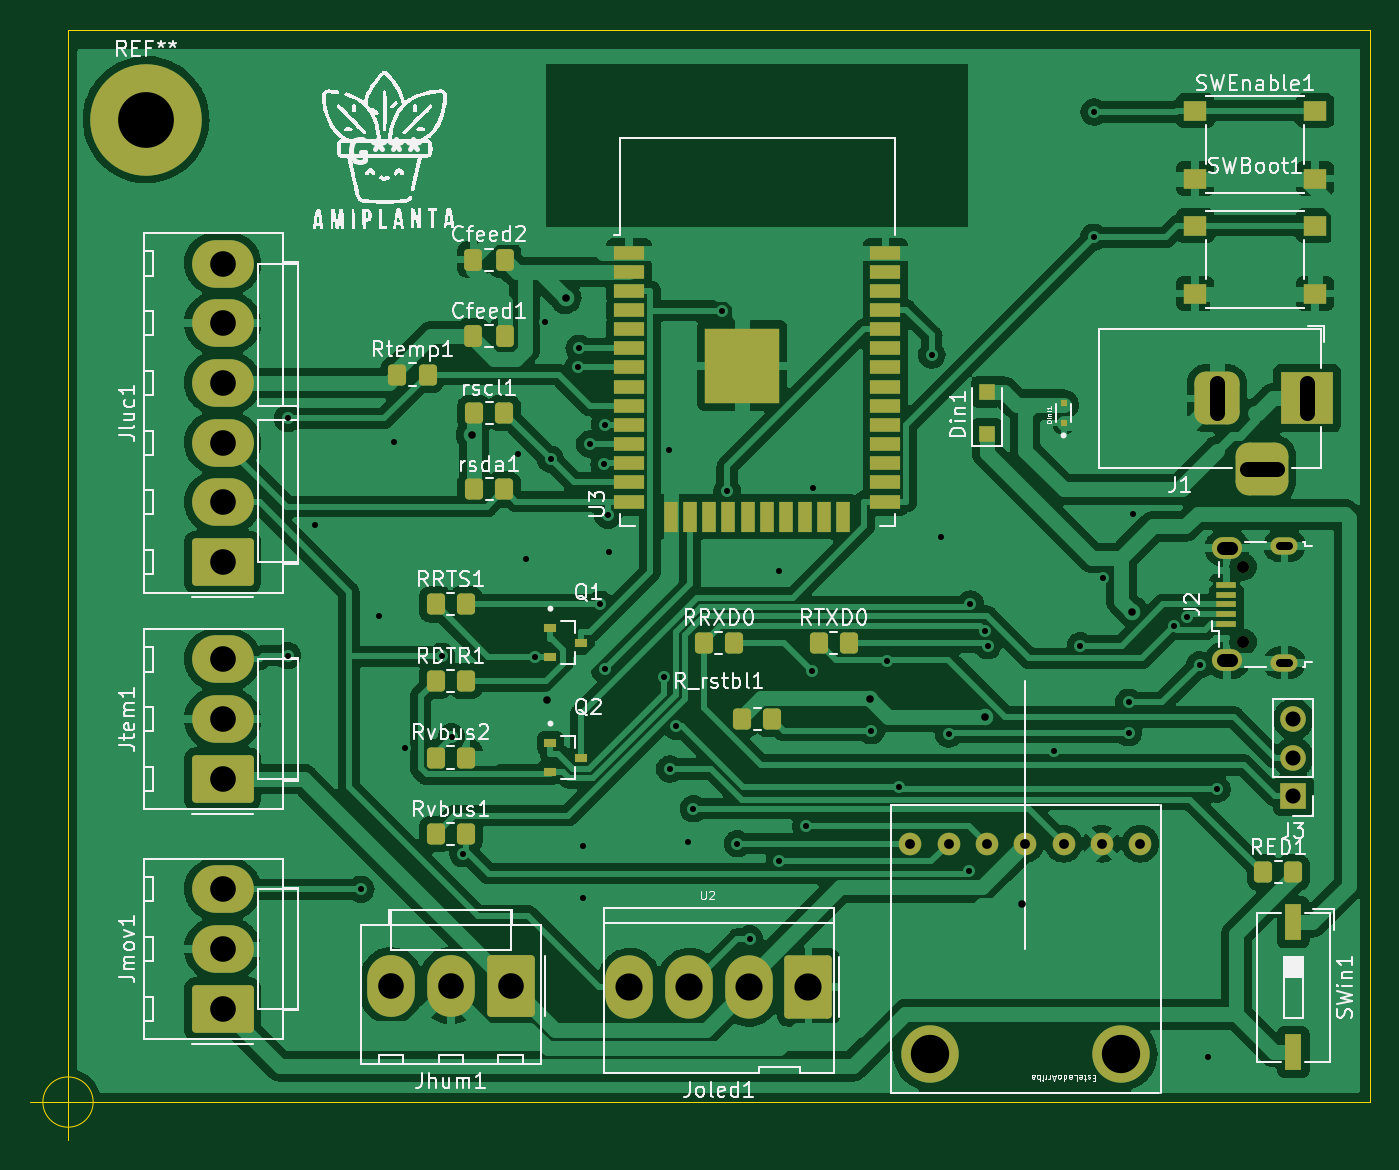
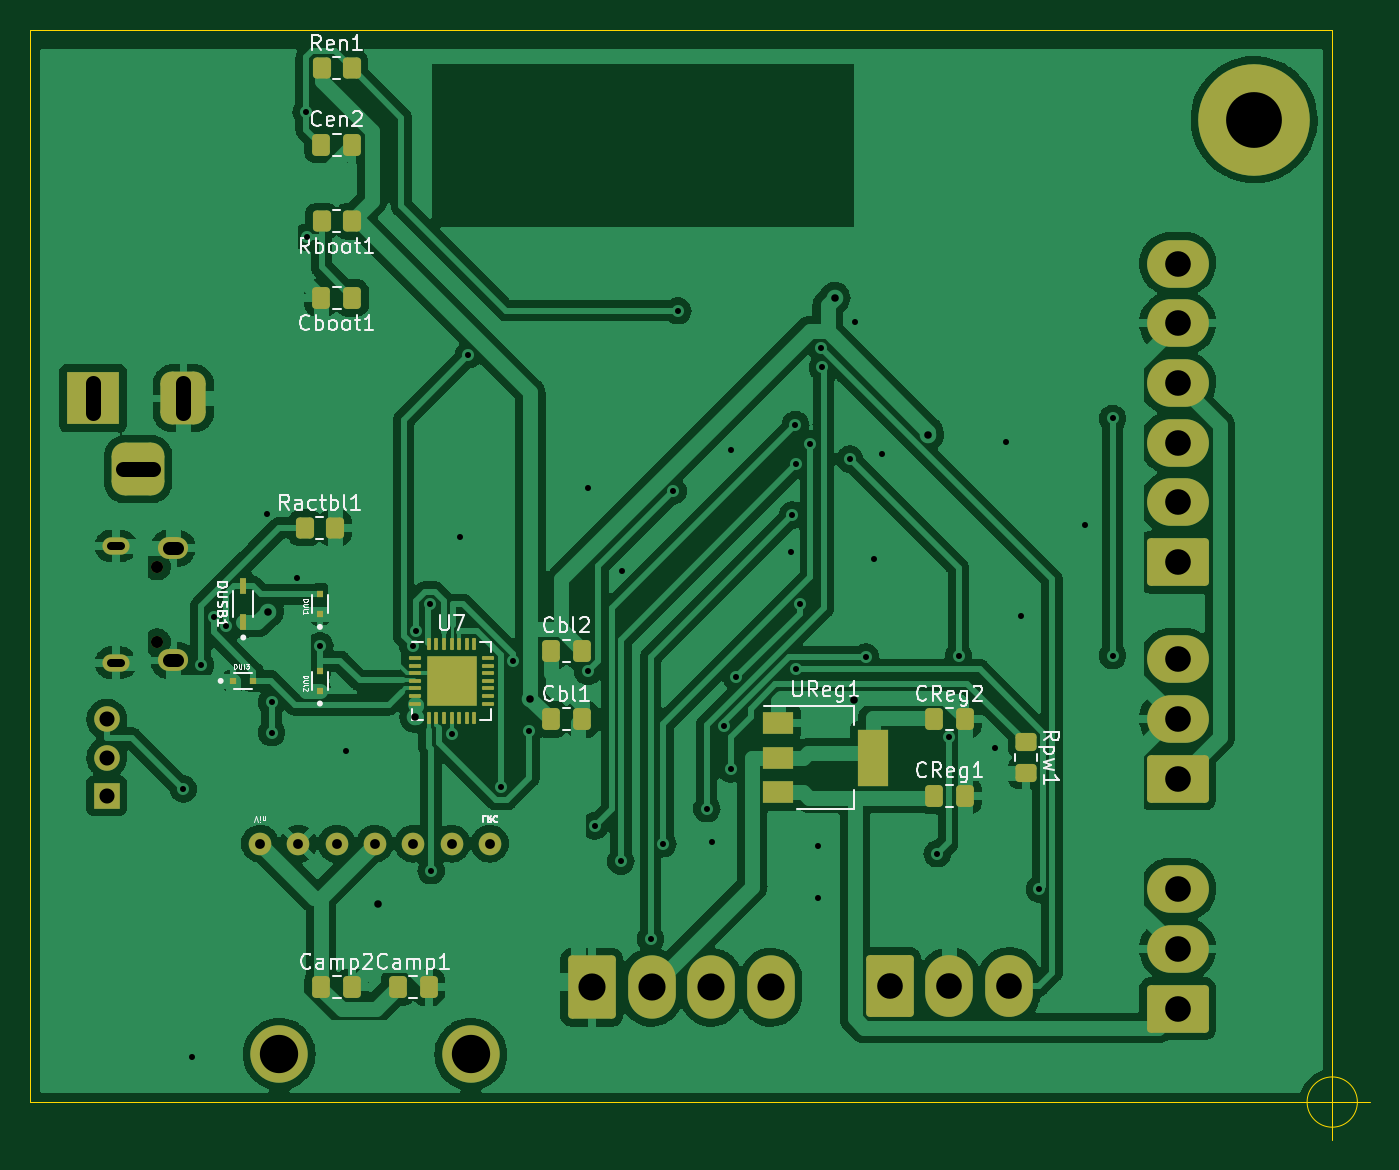
Circuit board: 11 layer files. Board 88.8 x 73.6 mm.
- bottom_copper: amiplanta-B_Cu.gbr (228331 bytes)
- bottom_mask: amiplanta-B_Mask.gbr (6088 bytes)
- paste: amiplanta-B_Paste.gbr (4210 bytes)
- bottom_silk: amiplanta-B_Silkscreen.gbr (28485 bytes)
- outline: amiplanta-Edge_Cuts.gbr (922 bytes)
- top_copper: amiplanta-F_Cu.gbr (264712 bytes)
- top_mask: amiplanta-F_Mask.gbr (6322 bytes)
- paste: amiplanta-F_Paste.gbr (4192 bytes)
- top_silk: amiplanta-F_Silkscreen.gbr (90257 bytes)
- drill: amiplanta-NPTH.drl (378 bytes)
- drill: amiplanta-PTH.drl (2681 bytes)

=== bottom_copper: amiplanta-B_Cu.gbr (228331 bytes, source omitted) ===
=== bottom_mask: amiplanta-B_Mask.gbr ===
%TF.GenerationSoftware,KiCad,Pcbnew,6.0.2+dfsg-1*%
%TF.CreationDate,2022-10-25T22:35:24-05:00*%
%TF.ProjectId,amiplanta,616d6970-6c61-46e7-9461-2e6b69636164,rev?*%
%TF.SameCoordinates,Original*%
%TF.FileFunction,Soldermask,Bot*%
%TF.FilePolarity,Negative*%
%FSLAX46Y46*%
G04 Gerber Fmt 4.6, Leading zero omitted, Abs format (unit mm)*
G04 Created by KiCad (PCBNEW 6.0.2+dfsg-1) date 2022-10-25 22:35:24*
%MOMM*%
%LPD*%
G01*
G04 APERTURE LIST*
G04 Aperture macros list*
%AMRoundRect*
0 Rectangle with rounded corners*
0 $1 Rounding radius*
0 $2 $3 $4 $5 $6 $7 $8 $9 X,Y pos of 4 corners*
0 Add a 4 corners polygon primitive as box body*
4,1,4,$2,$3,$4,$5,$6,$7,$8,$9,$2,$3,0*
0 Add four circle primitives for the rounded corners*
1,1,$1+$1,$2,$3*
1,1,$1+$1,$4,$5*
1,1,$1+$1,$6,$7*
1,1,$1+$1,$8,$9*
0 Add four rect primitives between the rounded corners*
20,1,$1+$1,$2,$3,$4,$5,0*
20,1,$1+$1,$4,$5,$6,$7,0*
20,1,$1+$1,$6,$7,$8,$9,0*
20,1,$1+$1,$8,$9,$2,$3,0*%
G04 Aperture macros list end*
%ADD10RoundRect,0.250000X1.800000X-1.330000X1.800000X1.330000X-1.800000X1.330000X-1.800000X-1.330000X0*%
%ADD11O,4.100000X3.160000*%
%ADD12C,3.810000*%
%ADD13C,1.500000*%
%ADD14R,3.500000X3.500000*%
%ADD15RoundRect,0.750000X-0.750000X-1.000000X0.750000X-1.000000X0.750000X1.000000X-0.750000X1.000000X0*%
%ADD16RoundRect,0.875000X-0.875000X-0.875000X0.875000X-0.875000X0.875000X0.875000X-0.875000X0.875000X0*%
%ADD17O,0.800000X0.800000*%
%ADD18O,1.800000X1.150000*%
%ADD19O,2.000000X1.450000*%
%ADD20R,1.700000X1.700000*%
%ADD21O,1.700000X1.700000*%
%ADD22C,7.400000*%
%ADD23RoundRect,0.250000X1.330000X1.850000X-1.330000X1.850000X-1.330000X-1.850000X1.330000X-1.850000X0*%
%ADD24O,3.160000X4.200000*%
%ADD25RoundRect,0.250000X1.330000X1.800000X-1.330000X1.800000X-1.330000X-1.800000X1.330000X-1.800000X0*%
%ADD26O,3.160000X4.100000*%
%ADD27R,2.000000X1.500000*%
%ADD28R,2.000000X3.800000*%
%ADD29R,0.460000X1.040000*%
%ADD30RoundRect,0.250000X0.337500X0.475000X-0.337500X0.475000X-0.337500X-0.475000X0.337500X-0.475000X0*%
%ADD31RoundRect,0.250000X0.350000X0.450000X-0.350000X0.450000X-0.350000X-0.450000X0.350000X-0.450000X0*%
%ADD32RoundRect,0.250000X-0.450000X0.350000X-0.450000X-0.350000X0.450000X-0.350000X0.450000X0.350000X0*%
%ADD33R,0.400000X0.480000*%
%ADD34R,0.480000X0.400000*%
%ADD35RoundRect,0.062500X0.337500X0.062500X-0.337500X0.062500X-0.337500X-0.062500X0.337500X-0.062500X0*%
%ADD36RoundRect,0.062500X0.062500X0.337500X-0.062500X0.337500X-0.062500X-0.337500X0.062500X-0.337500X0*%
%ADD37R,3.350000X3.350000*%
%ADD38RoundRect,0.250000X-0.337500X-0.475000X0.337500X-0.475000X0.337500X0.475000X-0.337500X0.475000X0*%
%ADD39RoundRect,0.250000X-0.350000X-0.450000X0.350000X-0.450000X0.350000X0.450000X-0.350000X0.450000X0*%
G04 APERTURE END LIST*
D10*
%TO.C,Jtem1*%
X33125000Y-90320000D03*
D11*
X33125000Y-86360000D03*
X33125000Y-82400000D03*
%TD*%
D12*
%TO.C,U2*%
X92710000Y-108585000D03*
X80010000Y-108585000D03*
D13*
X93980000Y-94615000D03*
X91440000Y-94615000D03*
X88900000Y-94615000D03*
X86360000Y-94615000D03*
X83820000Y-94615000D03*
X81280000Y-94615000D03*
X78740000Y-94615000D03*
%TD*%
D14*
%TO.C,J1*%
X105060000Y-65082500D03*
D15*
X99060000Y-65082500D03*
D16*
X102060000Y-69782500D03*
%TD*%
D10*
%TO.C,Jmov1*%
X33125000Y-105560000D03*
D11*
X33125000Y-101600000D03*
X33125000Y-97640000D03*
%TD*%
D17*
%TO.C,J2*%
X100800000Y-81240000D03*
X100800000Y-76240000D03*
D18*
X103550000Y-74865000D03*
X103550000Y-82615000D03*
D19*
X99750000Y-75015000D03*
X99750000Y-82465000D03*
%TD*%
D20*
%TO.C,J3*%
X104140000Y-91440000D03*
D21*
X104140000Y-88900000D03*
X104140000Y-86360000D03*
%TD*%
D22*
%TO.C,REF\u002A\u002A*%
X28050000Y-46600000D03*
%TD*%
D23*
%TO.C,Joled1*%
X71980000Y-104140000D03*
D24*
X68020000Y-104140000D03*
X64060000Y-104140000D03*
X60100000Y-104140000D03*
%TD*%
D25*
%TO.C,Jhum1*%
X52220000Y-104035000D03*
D26*
X48260000Y-104035000D03*
X44300000Y-104035000D03*
%TD*%
D10*
%TO.C,Jluc1*%
X33125000Y-75940000D03*
D11*
X33125000Y-71980000D03*
X33125000Y-68020000D03*
X33125000Y-64060000D03*
X33125000Y-60100000D03*
X33125000Y-56140000D03*
%TD*%
D27*
%TO.C,UReg1*%
X59640000Y-86600000D03*
X59640000Y-88900000D03*
D28*
X53340000Y-88900000D03*
D27*
X59640000Y-91200000D03*
%TD*%
D29*
%TO.C,DUSB1*%
X95092300Y-77550000D03*
X95092300Y-79930000D03*
%TD*%
D30*
%TO.C,Cbl2*%
X74697500Y-81830000D03*
X72622500Y-81830000D03*
%TD*%
D31*
%TO.C,Ractbl1*%
X91012300Y-73660000D03*
X89012300Y-73660000D03*
%TD*%
D32*
%TO.C,Rpw1*%
X43180000Y-87900000D03*
X43180000Y-89900000D03*
%TD*%
D33*
%TO.C,DUl2*%
X90012300Y-84480000D03*
X90012300Y-83160000D03*
%TD*%
D34*
%TO.C,DUl3*%
X95752300Y-83820000D03*
X94432300Y-83820000D03*
%TD*%
D33*
%TO.C,DUl1*%
X90012300Y-79400000D03*
X90012300Y-78080000D03*
%TD*%
D35*
%TO.C,U7*%
X83730000Y-82320000D03*
X83730000Y-82820000D03*
X83730000Y-83320000D03*
X83730000Y-83820000D03*
X83730000Y-84320000D03*
X83730000Y-84820000D03*
X83730000Y-85320000D03*
D36*
X82780000Y-86270000D03*
X82280000Y-86270000D03*
X81780000Y-86270000D03*
X81280000Y-86270000D03*
X80780000Y-86270000D03*
X80280000Y-86270000D03*
X79780000Y-86270000D03*
D35*
X78830000Y-85320000D03*
X78830000Y-84820000D03*
X78830000Y-84320000D03*
X78830000Y-83820000D03*
X78830000Y-83320000D03*
X78830000Y-82820000D03*
X78830000Y-82320000D03*
D36*
X79780000Y-81370000D03*
X80280000Y-81370000D03*
X80780000Y-81370000D03*
X81280000Y-81370000D03*
X81780000Y-81370000D03*
X82280000Y-81370000D03*
X82780000Y-81370000D03*
D37*
X81280000Y-83820000D03*
%TD*%
D30*
%TO.C,CReg2*%
X49297500Y-86360000D03*
X47222500Y-86360000D03*
%TD*%
%TO.C,Cen2*%
X89937500Y-48260000D03*
X87862500Y-48260000D03*
%TD*%
D38*
%TO.C,Cboot1*%
X87862500Y-58420000D03*
X89937500Y-58420000D03*
%TD*%
D30*
%TO.C,Camp1*%
X84857500Y-104140000D03*
X82782500Y-104140000D03*
%TD*%
D31*
%TO.C,Ren1*%
X89900000Y-43180000D03*
X87900000Y-43180000D03*
%TD*%
D30*
%TO.C,Cbl1*%
X74697500Y-86360000D03*
X72622500Y-86360000D03*
%TD*%
D39*
%TO.C,Rboot1*%
X87900000Y-53340000D03*
X89900000Y-53340000D03*
%TD*%
D30*
%TO.C,CReg1*%
X49297500Y-91440000D03*
X47222500Y-91440000D03*
%TD*%
%TO.C,Camp2*%
X89937500Y-104140000D03*
X87862500Y-104140000D03*
%TD*%
M02*

=== paste: amiplanta-B_Paste.gbr ===
%TF.GenerationSoftware,KiCad,Pcbnew,6.0.2+dfsg-1*%
%TF.CreationDate,2022-10-25T22:35:24-05:00*%
%TF.ProjectId,amiplanta,616d6970-6c61-46e7-9461-2e6b69636164,rev?*%
%TF.SameCoordinates,Original*%
%TF.FileFunction,Paste,Bot*%
%TF.FilePolarity,Positive*%
%FSLAX46Y46*%
G04 Gerber Fmt 4.6, Leading zero omitted, Abs format (unit mm)*
G04 Created by KiCad (PCBNEW 6.0.2+dfsg-1) date 2022-10-25 22:35:24*
%MOMM*%
%LPD*%
G01*
G04 APERTURE LIST*
G04 Aperture macros list*
%AMRoundRect*
0 Rectangle with rounded corners*
0 $1 Rounding radius*
0 $2 $3 $4 $5 $6 $7 $8 $9 X,Y pos of 4 corners*
0 Add a 4 corners polygon primitive as box body*
4,1,4,$2,$3,$4,$5,$6,$7,$8,$9,$2,$3,0*
0 Add four circle primitives for the rounded corners*
1,1,$1+$1,$2,$3*
1,1,$1+$1,$4,$5*
1,1,$1+$1,$6,$7*
1,1,$1+$1,$8,$9*
0 Add four rect primitives between the rounded corners*
20,1,$1+$1,$2,$3,$4,$5,0*
20,1,$1+$1,$4,$5,$6,$7,0*
20,1,$1+$1,$6,$7,$8,$9,0*
20,1,$1+$1,$8,$9,$2,$3,0*%
G04 Aperture macros list end*
%ADD10R,2.000000X1.500000*%
%ADD11R,2.000000X3.800000*%
%ADD12R,0.460000X1.040000*%
%ADD13RoundRect,0.250000X0.337500X0.475000X-0.337500X0.475000X-0.337500X-0.475000X0.337500X-0.475000X0*%
%ADD14RoundRect,0.250000X0.350000X0.450000X-0.350000X0.450000X-0.350000X-0.450000X0.350000X-0.450000X0*%
%ADD15RoundRect,0.250000X-0.450000X0.350000X-0.450000X-0.350000X0.450000X-0.350000X0.450000X0.350000X0*%
%ADD16R,0.400000X0.480000*%
%ADD17R,0.480000X0.400000*%
%ADD18RoundRect,0.225000X0.225000X0.225000X-0.225000X0.225000X-0.225000X-0.225000X0.225000X-0.225000X0*%
%ADD19RoundRect,0.062500X0.337500X0.062500X-0.337500X0.062500X-0.337500X-0.062500X0.337500X-0.062500X0*%
%ADD20RoundRect,0.062500X0.062500X0.337500X-0.062500X0.337500X-0.062500X-0.337500X0.062500X-0.337500X0*%
%ADD21RoundRect,0.250000X-0.337500X-0.475000X0.337500X-0.475000X0.337500X0.475000X-0.337500X0.475000X0*%
%ADD22RoundRect,0.250000X-0.350000X-0.450000X0.350000X-0.450000X0.350000X0.450000X-0.350000X0.450000X0*%
G04 APERTURE END LIST*
D10*
%TO.C,UReg1*%
X59640000Y-86600000D03*
X59640000Y-88900000D03*
D11*
X53340000Y-88900000D03*
D10*
X59640000Y-91200000D03*
%TD*%
D12*
%TO.C,DUSB1*%
X95092300Y-77550000D03*
X95092300Y-79930000D03*
%TD*%
D13*
%TO.C,Cbl2*%
X74697500Y-81830000D03*
X72622500Y-81830000D03*
%TD*%
D14*
%TO.C,Ractbl1*%
X91012300Y-73660000D03*
X89012300Y-73660000D03*
%TD*%
D15*
%TO.C,Rpw1*%
X43180000Y-87900000D03*
X43180000Y-89900000D03*
%TD*%
D16*
%TO.C,DUl2*%
X90012300Y-84480000D03*
X90012300Y-83160000D03*
%TD*%
D17*
%TO.C,DUl3*%
X95752300Y-83820000D03*
X94432300Y-83820000D03*
%TD*%
D16*
%TO.C,DUl1*%
X90012300Y-79400000D03*
X90012300Y-78080000D03*
%TD*%
D18*
%TO.C,U7*%
X80160000Y-82700000D03*
X80160000Y-84940000D03*
X80160000Y-83820000D03*
X82400000Y-82700000D03*
X81280000Y-82700000D03*
X81280000Y-84940000D03*
X81280000Y-83820000D03*
X82400000Y-84940000D03*
X82400000Y-83820000D03*
D19*
X83730000Y-82320000D03*
X83730000Y-82820000D03*
X83730000Y-83320000D03*
X83730000Y-83820000D03*
X83730000Y-84320000D03*
X83730000Y-84820000D03*
X83730000Y-85320000D03*
D20*
X82780000Y-86270000D03*
X82280000Y-86270000D03*
X81780000Y-86270000D03*
X81280000Y-86270000D03*
X80780000Y-86270000D03*
X80280000Y-86270000D03*
X79780000Y-86270000D03*
D19*
X78830000Y-85320000D03*
X78830000Y-84820000D03*
X78830000Y-84320000D03*
X78830000Y-83820000D03*
X78830000Y-83320000D03*
X78830000Y-82820000D03*
X78830000Y-82320000D03*
D20*
X79780000Y-81370000D03*
X80280000Y-81370000D03*
X80780000Y-81370000D03*
X81280000Y-81370000D03*
X81780000Y-81370000D03*
X82280000Y-81370000D03*
X82780000Y-81370000D03*
%TD*%
D13*
%TO.C,CReg2*%
X49297500Y-86360000D03*
X47222500Y-86360000D03*
%TD*%
%TO.C,Cen2*%
X89937500Y-48260000D03*
X87862500Y-48260000D03*
%TD*%
D21*
%TO.C,Cboot1*%
X87862500Y-58420000D03*
X89937500Y-58420000D03*
%TD*%
D13*
%TO.C,Camp1*%
X84857500Y-104140000D03*
X82782500Y-104140000D03*
%TD*%
D14*
%TO.C,Ren1*%
X89900000Y-43180000D03*
X87900000Y-43180000D03*
%TD*%
D13*
%TO.C,Cbl1*%
X74697500Y-86360000D03*
X72622500Y-86360000D03*
%TD*%
D22*
%TO.C,Rboot1*%
X87900000Y-53340000D03*
X89900000Y-53340000D03*
%TD*%
D13*
%TO.C,CReg1*%
X49297500Y-91440000D03*
X47222500Y-91440000D03*
%TD*%
%TO.C,Camp2*%
X89937500Y-104140000D03*
X87862500Y-104140000D03*
%TD*%
M02*

=== bottom_silk: amiplanta-B_Silkscreen.gbr (28485 bytes, source omitted) ===
=== outline: amiplanta-Edge_Cuts.gbr ===
%TF.GenerationSoftware,KiCad,Pcbnew,6.0.2+dfsg-1*%
%TF.CreationDate,2022-10-25T22:35:24-05:00*%
%TF.ProjectId,amiplanta,616d6970-6c61-46e7-9461-2e6b69636164,rev?*%
%TF.SameCoordinates,Original*%
%TF.FileFunction,Profile,NP*%
%FSLAX46Y46*%
G04 Gerber Fmt 4.6, Leading zero omitted, Abs format (unit mm)*
G04 Created by KiCad (PCBNEW 6.0.2+dfsg-1) date 2022-10-25 22:35:24*
%MOMM*%
%LPD*%
G01*
G04 APERTURE LIST*
%TA.AperFunction,Profile*%
%ADD10C,0.050000*%
%TD*%
G04 APERTURE END LIST*
D10*
X24541666Y-111750000D02*
G75*
G03*
X24541666Y-111750000I-1666666J0D01*
G01*
X20375000Y-111750000D02*
X25375000Y-111750000D01*
X22875000Y-109250000D02*
X22875000Y-114250000D01*
X109220000Y-111760000D02*
X25400000Y-111760000D01*
X22860000Y-40640000D02*
X109220000Y-40640000D01*
X25400000Y-111760000D02*
X22860000Y-111760000D01*
X109220000Y-40640000D02*
X109220000Y-111760000D01*
X22860000Y-111760000D02*
X22860000Y-40640000D01*
M02*

=== top_copper: amiplanta-F_Cu.gbr (264712 bytes, source omitted) ===
=== top_mask: amiplanta-F_Mask.gbr (6322 bytes, source omitted) ===
=== paste: amiplanta-F_Paste.gbr ===
%TF.GenerationSoftware,KiCad,Pcbnew,6.0.2+dfsg-1*%
%TF.CreationDate,2022-10-25T22:35:24-05:00*%
%TF.ProjectId,amiplanta,616d6970-6c61-46e7-9461-2e6b69636164,rev?*%
%TF.SameCoordinates,Original*%
%TF.FileFunction,Paste,Top*%
%TF.FilePolarity,Positive*%
%FSLAX46Y46*%
G04 Gerber Fmt 4.6, Leading zero omitted, Abs format (unit mm)*
G04 Created by KiCad (PCBNEW 6.0.2+dfsg-1) date 2022-10-25 22:35:24*
%MOMM*%
%LPD*%
G01*
G04 APERTURE LIST*
G04 Aperture macros list*
%AMRoundRect*
0 Rectangle with rounded corners*
0 $1 Rounding radius*
0 $2 $3 $4 $5 $6 $7 $8 $9 X,Y pos of 4 corners*
0 Add a 4 corners polygon primitive as box body*
4,1,4,$2,$3,$4,$5,$6,$7,$8,$9,$2,$3,0*
0 Add four circle primitives for the rounded corners*
1,1,$1+$1,$2,$3*
1,1,$1+$1,$4,$5*
1,1,$1+$1,$6,$7*
1,1,$1+$1,$8,$9*
0 Add four rect primitives between the rounded corners*
20,1,$1+$1,$2,$3,$4,$5,0*
20,1,$1+$1,$4,$5,$6,$7,0*
20,1,$1+$1,$6,$7,$8,$9,0*
20,1,$1+$1,$8,$9,$2,$3,0*%
G04 Aperture macros list end*
%ADD10R,1.120000X2.440000*%
%ADD11R,0.800000X0.600000*%
%ADD12RoundRect,0.250000X-0.350000X-0.450000X0.350000X-0.450000X0.350000X0.450000X-0.350000X0.450000X0*%
%ADD13R,1.550000X1.300000*%
%ADD14R,2.000000X0.900000*%
%ADD15R,0.900000X2.000000*%
%ADD16R,5.000000X5.000000*%
%ADD17R,1.300000X0.450000*%
%ADD18R,1.100000X1.100000*%
%ADD19RoundRect,0.250000X-0.337500X-0.475000X0.337500X-0.475000X0.337500X0.475000X-0.337500X0.475000X0*%
%ADD20R,0.400000X0.480000*%
G04 APERTURE END LIST*
D10*
%TO.C,SWin1*%
X104140000Y-99835000D03*
X104140000Y-108445000D03*
%TD*%
D11*
%TO.C,Q2*%
X54870000Y-87950000D03*
X54870000Y-89850000D03*
X56890000Y-88900000D03*
%TD*%
D12*
%TO.C,RRTS1*%
X47260000Y-78740000D03*
X49260000Y-78740000D03*
%TD*%
D13*
%TO.C,SWEnable1*%
X97625000Y-46010000D03*
X105575000Y-46010000D03*
X97625000Y-50510000D03*
X105575000Y-50510000D03*
%TD*%
D12*
%TO.C,RED1*%
X102140000Y-96520000D03*
X104140000Y-96520000D03*
%TD*%
%TO.C,RDTR1*%
X47260000Y-83820000D03*
X49260000Y-83820000D03*
%TD*%
D14*
%TO.C,U3*%
X60080000Y-55415000D03*
X60080000Y-56685000D03*
X60080000Y-57955000D03*
X60080000Y-59225000D03*
X60080000Y-60495000D03*
X60080000Y-61765000D03*
X60080000Y-63035000D03*
X60080000Y-64305000D03*
X60080000Y-65575000D03*
X60080000Y-66845000D03*
X60080000Y-68115000D03*
X60080000Y-69385000D03*
X60080000Y-70655000D03*
X60080000Y-71925000D03*
D15*
X62865000Y-72925000D03*
X64135000Y-72925000D03*
X65405000Y-72925000D03*
X66675000Y-72925000D03*
X67945000Y-72925000D03*
X69215000Y-72925000D03*
X70485000Y-72925000D03*
X71755000Y-72925000D03*
X73025000Y-72925000D03*
X74295000Y-72925000D03*
D14*
X77080000Y-71925000D03*
X77080000Y-70655000D03*
X77080000Y-69385000D03*
X77080000Y-68115000D03*
X77080000Y-66845000D03*
X77080000Y-65575000D03*
X77080000Y-64305000D03*
X77080000Y-63035000D03*
X77080000Y-61765000D03*
X77080000Y-60495000D03*
X77080000Y-59225000D03*
X77080000Y-57955000D03*
X77080000Y-56685000D03*
X77080000Y-55415000D03*
D16*
X67580000Y-62915000D03*
%TD*%
D17*
%TO.C,J2*%
X99700000Y-80040000D03*
X99700000Y-79390000D03*
X99700000Y-78740000D03*
X99700000Y-78090000D03*
X99700000Y-77440000D03*
%TD*%
D12*
%TO.C,rsda1*%
X49800000Y-71120000D03*
X51800000Y-71120000D03*
%TD*%
%TO.C,RRXD0*%
X65040000Y-81280000D03*
X67040000Y-81280000D03*
%TD*%
D18*
%TO.C,Din1*%
X83820000Y-67440000D03*
X83820000Y-64640000D03*
%TD*%
D12*
%TO.C,Rtemp1*%
X44720000Y-63500000D03*
X46720000Y-63500000D03*
%TD*%
D13*
%TO.C,SWBoot1*%
X97625000Y-53630000D03*
X105575000Y-53630000D03*
X97625000Y-58130000D03*
X105575000Y-58130000D03*
%TD*%
D12*
%TO.C,Rvbus1*%
X47260000Y-93980000D03*
X49260000Y-93980000D03*
%TD*%
%TO.C,R_rstbl1*%
X67580000Y-86360000D03*
X69580000Y-86360000D03*
%TD*%
D19*
%TO.C,Cfeed1*%
X49762500Y-60960000D03*
X51837500Y-60960000D03*
%TD*%
D11*
%TO.C,Q1*%
X54870000Y-80330000D03*
X54870000Y-82230000D03*
X56890000Y-81280000D03*
%TD*%
D12*
%TO.C,RTXD0*%
X72660000Y-81280000D03*
X74660000Y-81280000D03*
%TD*%
D20*
%TO.C,Dinl1*%
X88900000Y-66700000D03*
X88900000Y-65380000D03*
%TD*%
D12*
%TO.C,rscl1*%
X49800000Y-66040000D03*
X51800000Y-66040000D03*
%TD*%
D19*
%TO.C,Cfeed2*%
X49762500Y-55880000D03*
X51837500Y-55880000D03*
%TD*%
D12*
%TO.C,Rvbus2*%
X47260000Y-88900000D03*
X49260000Y-88900000D03*
%TD*%
M02*

=== top_silk: amiplanta-F_Silkscreen.gbr (90257 bytes, source omitted) ===
=== drill: amiplanta-NPTH.drl ===
M48
; DRILL file {KiCad 6.0.2+dfsg-1} date mar 25 oct 2022 22:37:28
; FORMAT={-:-/ absolute / metric / decimal}
; #@! TF.CreationDate,2022-10-25T22:37:28-05:00
; #@! TF.GenerationSoftware,Kicad,Pcbnew,6.0.2+dfsg-1
; #@! TF.FileFunction,NonPlated,1,2,NPTH
FMAT,2
METRIC
; #@! TA.AperFunction,NonPlated,NPTH,ComponentDrill
T1C0.800
%
G90
G05
T1
X100.8Y-76.24
X100.8Y-81.24
T0
M30

=== drill: amiplanta-PTH.drl ===
M48
; DRILL file {KiCad 6.0.2+dfsg-1} date mar 25 oct 2022 22:37:28
; FORMAT={-:-/ absolute / metric / decimal}
; #@! TF.CreationDate,2022-10-25T22:37:28-05:00
; #@! TF.GenerationSoftware,Kicad,Pcbnew,6.0.2+dfsg-1
; #@! TF.FileFunction,Plated,1,2,PTH
FMAT,2
METRIC
; #@! TA.AperFunction,Plated,PTH,ViaDrill
T1C0.400
; #@! TA.AperFunction,Plated,PTH,ViaDrill
T2C0.500
; #@! TA.AperFunction,Plated,PTH,ComponentDrill
T3C0.550
; #@! TA.AperFunction,Plated,PTH,ComponentDrill
T4C0.650
; #@! TA.AperFunction,Plated,PTH,ComponentDrill
T5C0.850
; #@! TA.AperFunction,Plated,PTH,ComponentDrill
T6C1.000
; #@! TA.AperFunction,Plated,PTH,ComponentDrill
T7C1.700
; #@! TA.AperFunction,Plated,PTH,ComponentDrill
T8C1.800
; #@! TA.AperFunction,Plated,PTH,ComponentDrill
T9C2.540
; #@! TA.AperFunction,Plated,PTH,ComponentDrill
T10C3.700
%
G90
G05
T1
X37.439Y-66.417
X37.439Y-82.143
X39.25Y-73.5
X42.294Y-97.64
X43.5Y-79.5
X44.5Y-68.0
X45.25Y-88.25
X47.658Y-82.188
X48.315Y-87.531
X49.074Y-95.284
X52.75Y-68.75
X53.25Y-75.75
X53.815Y-82.23
X54.5Y-60.0
X54.874Y-69.114
X56.691Y-63.035
X56.77Y-61.765
X57.0Y-94.75
X57.0Y-98.25
X57.479Y-68.115
X58.187Y-78.74
X58.431Y-69.468
X58.459Y-83.061
X58.474Y-66.82
X58.68Y-72.828
X58.75Y-75.25
X62.393Y-83.59
X62.75Y-68.5
X62.78Y-89.657
X63.192Y-86.822
X64.0Y-94.5
X64.354Y-92.293
X66.275Y-59.273
X66.586Y-71.231
X67.264Y-94.615
X68.081Y-100.933
X70.0Y-76.5
X70.053Y-95.773
X71.788Y-93.444
X72.242Y-83.188
X72.25Y-71.0
X76.147Y-87.119
X77.19Y-82.469
X77.989Y-90.88
X80.16Y-62.197
X80.75Y-74.25
X81.28Y-87.343
X82.632Y-96.404
X82.723Y-78.72
X83.664Y-80.51
X83.863Y-81.49
X88.25Y-88.5
X90.012Y-81.479
X90.895Y-54.407
X90.925Y-46.087
X91.5Y-77.0
X93.216Y-85.244
X93.216Y-87.25
X93.5Y-72.75
X96.215Y-80.192
X97.063Y-79.587
X97.915Y-82.762
X98.5Y-108.75
X99.074Y-90.993
T2
X49.662Y-67.508
X54.61Y-85.09
X55.88Y-58.42
X76.058Y-85.0
X83.676Y-86.216
X86.146Y-98.633
X93.453Y-79.221
T4
X78.74Y-94.615
X81.28Y-94.615
X83.82Y-94.615
X86.36Y-94.615
X88.9Y-94.615
X91.44Y-94.615
X93.98Y-94.615
T6
X104.14Y-86.36
X104.14Y-88.9
X104.14Y-91.44
T7
X33.125Y-56.14
X33.125Y-60.1
X33.125Y-64.06
X33.125Y-68.02
X33.125Y-71.98
X33.125Y-75.94
X33.125Y-82.4
X33.125Y-86.36
X33.125Y-90.32
X33.125Y-97.64
X33.125Y-101.6
X33.125Y-105.56
X44.3Y-104.035
X48.26Y-104.035
X52.22Y-104.035
T8
X60.1Y-104.14
X64.06Y-104.14
X68.02Y-104.14
X71.98Y-104.14
T9
X80.01Y-108.585
X92.71Y-108.585
T10
X28.05Y-46.6
T3
X103.225Y-74.865G85X103.875Y-74.865
G05
X103.225Y-82.615G85X103.875Y-82.615
G05
T5
X99.475Y-75.015G85X100.025Y-75.015
G05
X99.475Y-82.465G85X100.025Y-82.465
G05
T6
X99.06Y-64.082G85X99.06Y-66.082
G05
X101.06Y-69.782G85X103.06Y-69.782
G05
X105.06Y-64.082G85X105.06Y-66.082
G05
T0
M30

